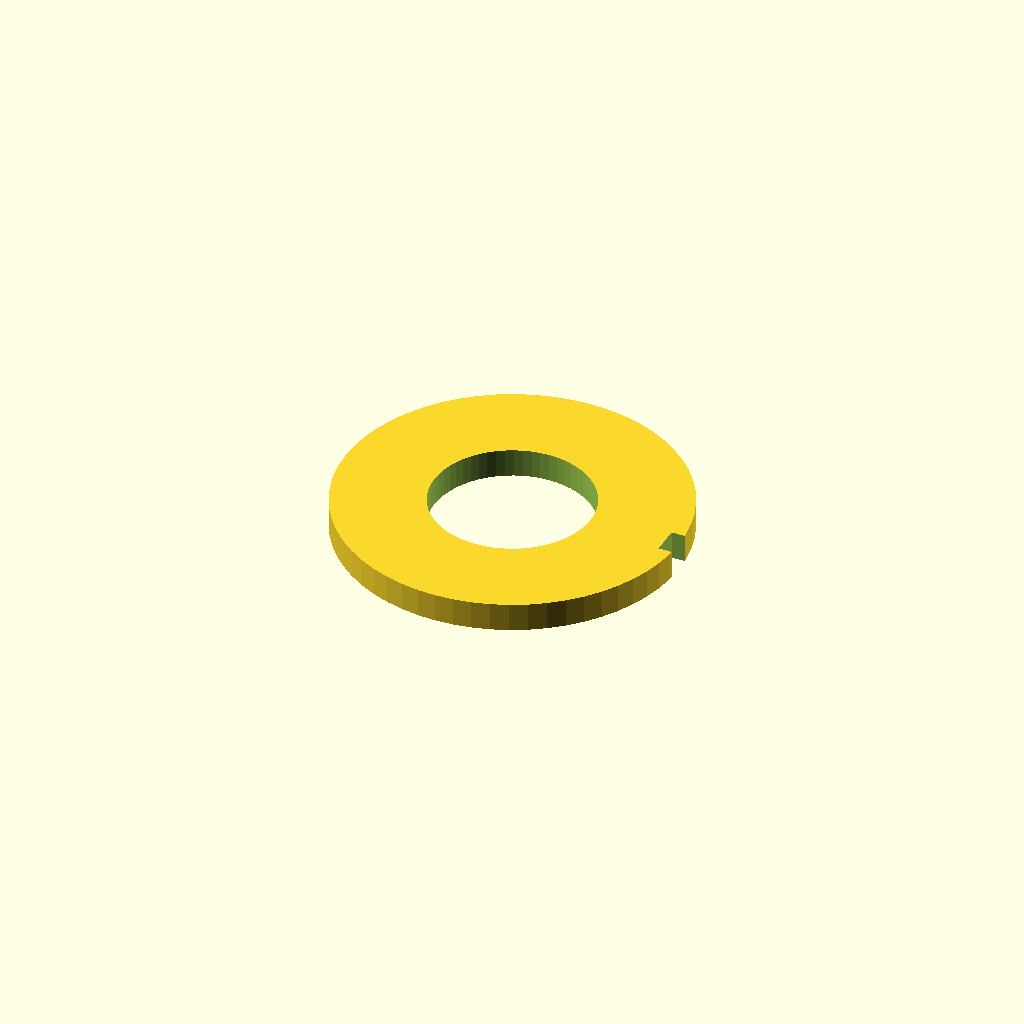
Cell 1 — every parameter at its default value.
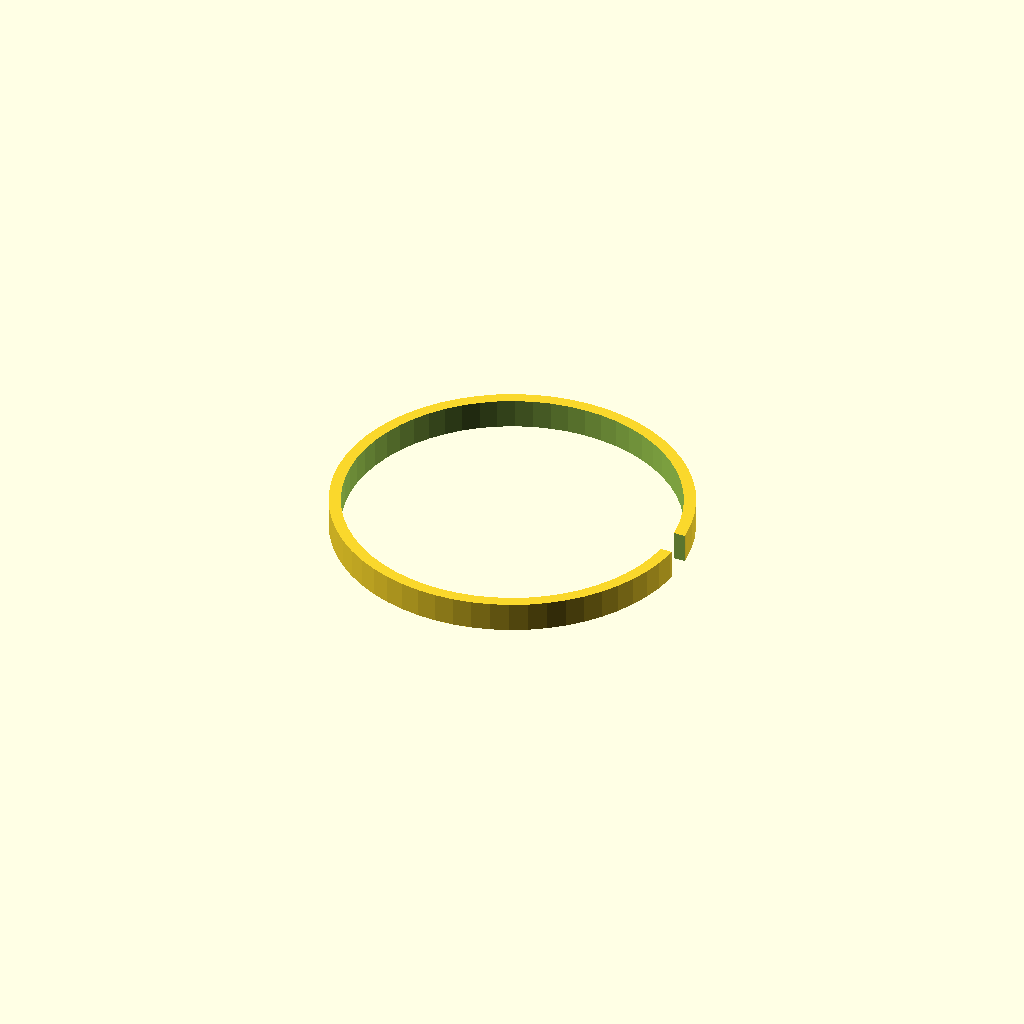
Cell 2: the same model with inner_d = 16.8.
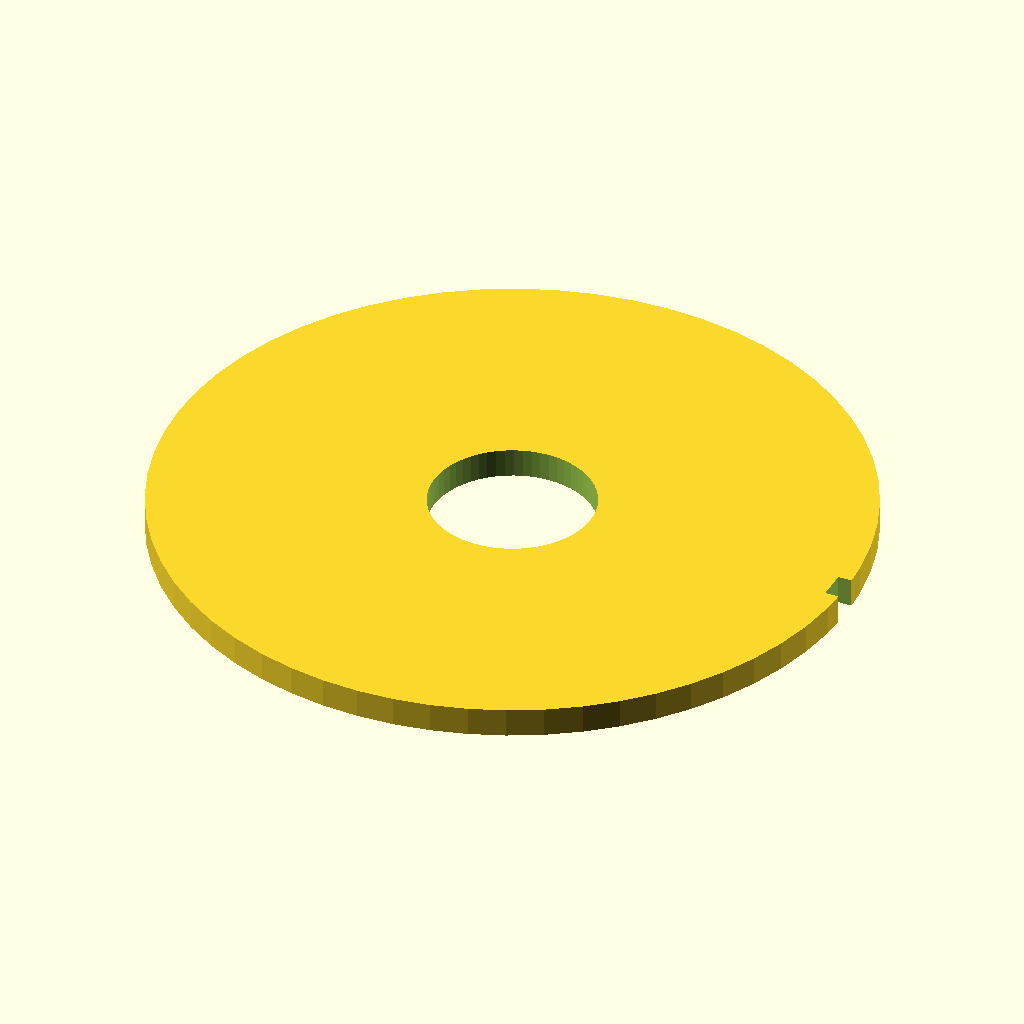
Cell 3 — outer_d set to 36, the other parameters unchanged.
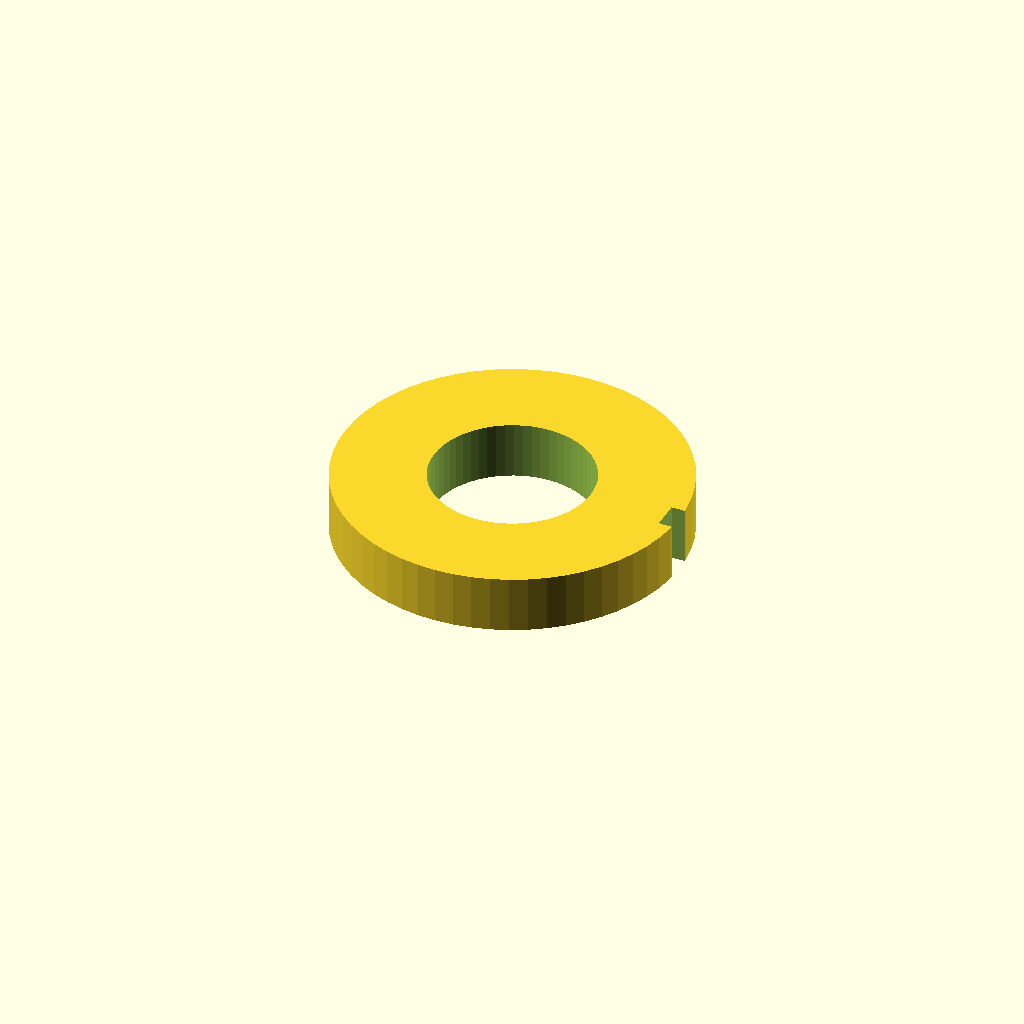
Cell 4: thickness = 3 (everything else at default).
One fixed orthographic camera (rotation 55°, 0°, 25°; colour scheme Cornfield) for every cell.
Source of the model, optional_data/data/parts/part_0846.scad:
// Split lock washer.
$fn = 60;
eps = 0.02;
inner_d = 8.4;
outer_d = 18;
thickness = 1.5;
gap = 1.5;
difference() {
    cylinder(d=outer_d,h=thickness);
    translate([0,0,-eps]) cylinder(d=inner_d,h=thickness+2*eps);
    translate([outer_d/2-gap/2,-gap/2,-eps]) cube([gap+eps,gap,thickness+2*eps]);
}
Parameter table extracted from the source (name, type, default, range or options):
eps: number, default 0.02
inner_d: number, default 8.4
outer_d: number, default 18
thickness: number, default 1.5
gap: number, default 1.5
